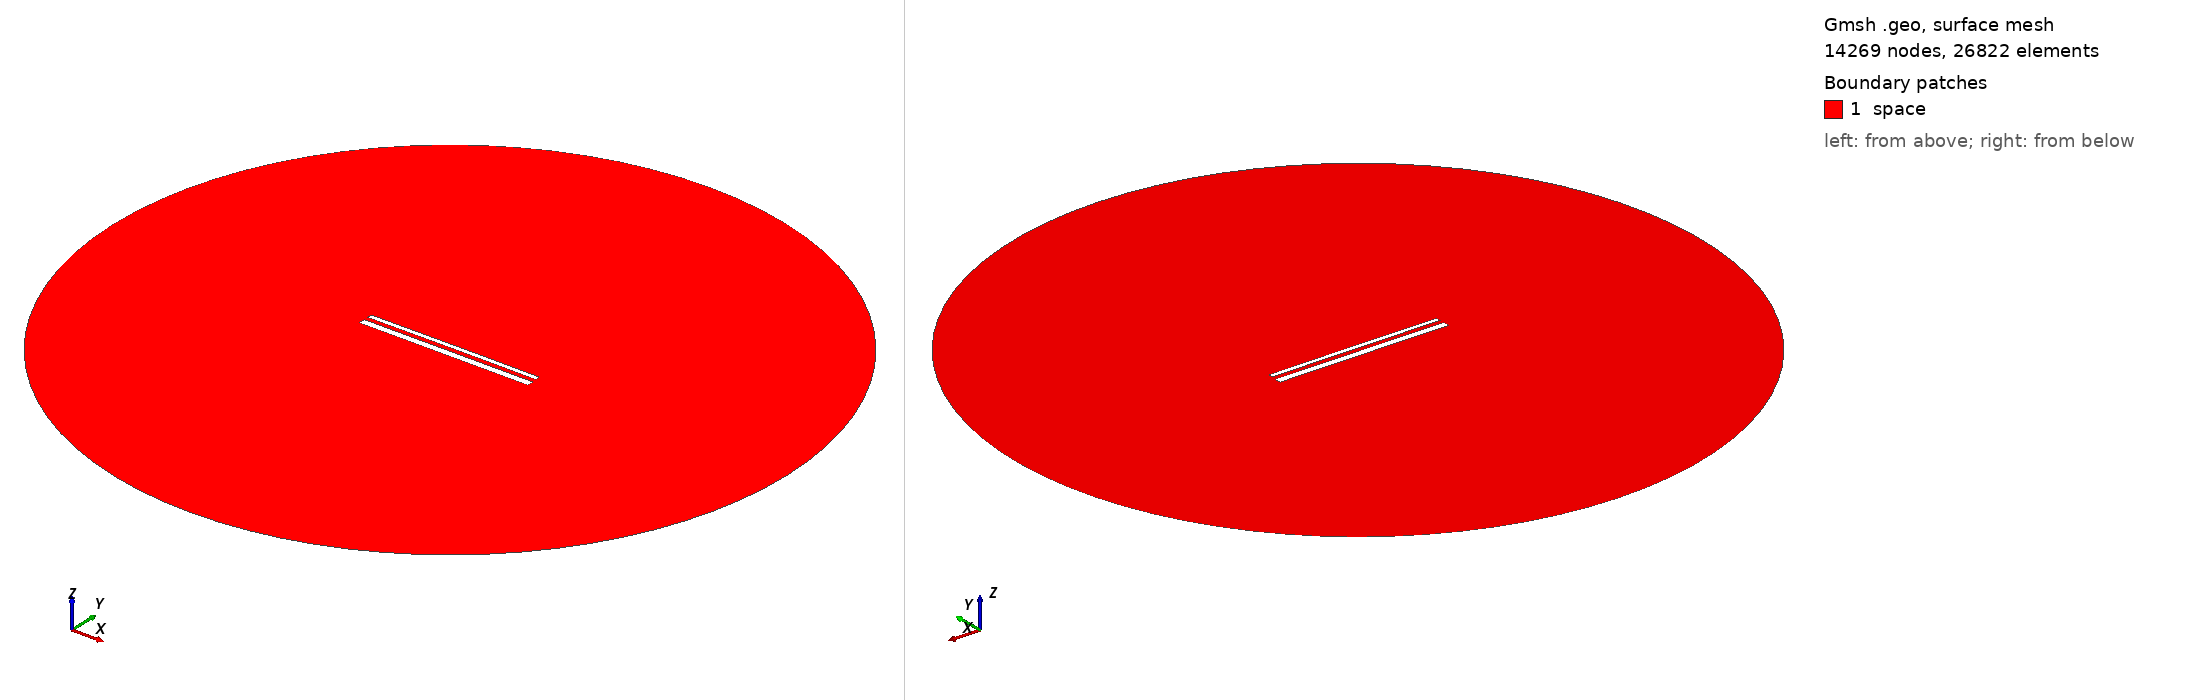

Gmsh geometry script, surface-meshed: 14269 nodes, 26822 surface elements. Boundary patches (legend numbers): 1 space. Left view from above one corner, right view from below the opposite corner. Legend entries are the model's physical surfaces. The drawing asked Gmsh for element sizes between 1% and 20% of the model's largest extent; the script's own settings can give other sizes.

=== 14838.geo (drawn) ===
//---------------------------------------
// Geometry kernel
//---------------------------------------

SetFactory("OpenCASCADE");



//---------------------------------------
// Parameters of the geometry
//---------------------------------------

// Overetch of the upper plate
overetch = 0.5;

// Distance between the plates
distance = 2.25;

// Discretization over the x axis (for the deformation)
nx = 50; 

// Length of the plate
L = 100 - overetch; 

// Number of modes
n = 4; 

// 1st mode coefficient
coeff(1) = 0.07499999999999998;
beta(1) = 0.596864 * 3.1415926535 / L;

// 2nd mode coefficient
coeff(2) = 0.07499999999999998;
beta(2) = 1.49418 * 3.1415926535 / L;

// 3rd mode coefficient
coeff(3) = 0.0;
beta(3) = 2.50025 * 3.1415926535 / L;

// 4th mode coefficient
coeff(4) = 0.0;
beta(4) = 3.49999 * 3.1415926535 / L;



//---------------------------------------
// Upper plate (deformed rectangle)
//---------------------------------------

// Coordiantes of the upper plate
xmin = -50;
xmax = 50 - overetch;

// Height of the upper plate
yheight = 4 - 2 * overetch;

// Indexes of the points
UpperID[] = {};
LowerID[] = {};
LeftID[] = {};
RightID[] = {};

// Point index
p = 1;

// Horizontal edges
For i In {1:nx}
    x = xmin + (i-1)*(xmax - xmin)/(nx-1);

    y_bottom = distance / 2 + overetch;
    For j In {1:n}
        C = (Cosh(beta(j)*L) + Cos(beta(j)*L)) / (Sinh(beta(j)*L) + Sin(beta(j)*L));
        y_bottom  = y_bottom + coeff(j) * (Cosh(beta(j)*(x+50)) - Cos(beta(j)*(x+50)) - C * (Sinh(beta(j)*(x+50)) - Sin(beta(j)*(x+50))));
    EndFor

    y_top = y_bottom + yheight;

    Point(p) = {x, y_top, 0, 1.0};
    UpperID[i] = p;
    p = p + 1;

    Point(p) = {x, y_bottom, 0, 1.0};
    LowerID[i] = p;
    p = p + 1;
EndFor

// Create point lists
UpperPts[] = {}; LowerPts[] = {};
For i In {1:nx}
  UpperPts[] += {UpperID[i]};
  LowerPts[] += {LowerID[i]};
EndFor

// Build splines
Spline(1) = {UpperPts[]};
Spline(2) = {LowerPts[]};
Line(3) = {LowerPts[nx-1], UpperPts[nx-1]};
Line(4) = {LowerPts[0], UpperPts[0]};

// Build the plane surface
Curve Loop(1) = {2, 3, -1, -4};
Plane Surface(1) = {1};



//---------------------------------------
// Lower plate (rectangle)
//---------------------------------------

// Vertices
Point(1001) = {-50, -1, 0, 1.0};
Point(1002) = { 50, -1, 0, 1.0};
Point(1003) = { 50,  -5, 0, 1.0};
Point(1004) = {-50,  -5, 0, 1.0};

// Edges
Line(5) = {1001, 1002};
Line(6) = {1002, 1003};
Line(7) = {1003, 1004};
Line(8) = {1004, 1001};

// Plane surface
Line Loop(2) = {5, 6, 7, 8};
Plane Surface(2) = {2}; 



//---------------------------------------
// Outer (fictious) boundary
//---------------------------------------

// Points
Point(1005) = {0, 0, 0};       // Center
Point(1006) = {200, 0, 0};     // Start point
Point(1007) = {0, 200, 0};     // 90 degrees
Point(1008) = {-200, 0, 0};    // 180 degrees
Point(1009) = {0, -200, 0};    // 270 degrees

// Circle arcs (each needs start, center, end)
Circle(9) = {1006, 1005, 1007};
Circle(10) = {1007, 1005, 1008};
Circle(11) = {1008, 1005, 1009};
Circle(12) = {1009, 1005, 1006};

// Plane surface for the entire domain
Curve Loop(3) = {9, 10, 11, 12};
Surface(3) = {3};

// Subtract the plates from the whole domain to obtain the actual domain where we want to solve the equations
BooleanDifference{ Surface{3}; Delete; }{ Surface{1}; Surface{2}; Delete; }




//---------------------------------------
// Transfinite Lines/Curves
//---------------------------------------

// Set the number of points on the boundaries
r = 7;

// Plates
Transfinite Curve {1, 2} = 50*r Using Progression 1;
Transfinite Curve {3, 4} = 2*r Using Progression 1;
Transfinite Line {5, 7} = 50*r Using Progression 1;
Transfinite Line {6, 8} = 2*r Using Progression 1;

// Outer boundary
Transfinite Line {9, 10, 11, 12} = 20 Using Progression 1;



//---------------------------------------
// Physical groups
//---------------------------------------                

// Physical curves (boundaries)
Physical Line("force_segment", 10) = {2};
Physical Line("upper_plate", 11) = {1, 3, 4};
Physical Line("lower_plate", 12) = {5, 6, 7, 8};
Physical Line("boundary", 20) = {9, 10, 11, 12};

// Physical Surfaces
Physical Surface("space", 30) = {3};



//---------------------------------------
// 6. Generate the Mesh
//---------------------------------------

// 2D mesh generation
Mesh 2;
